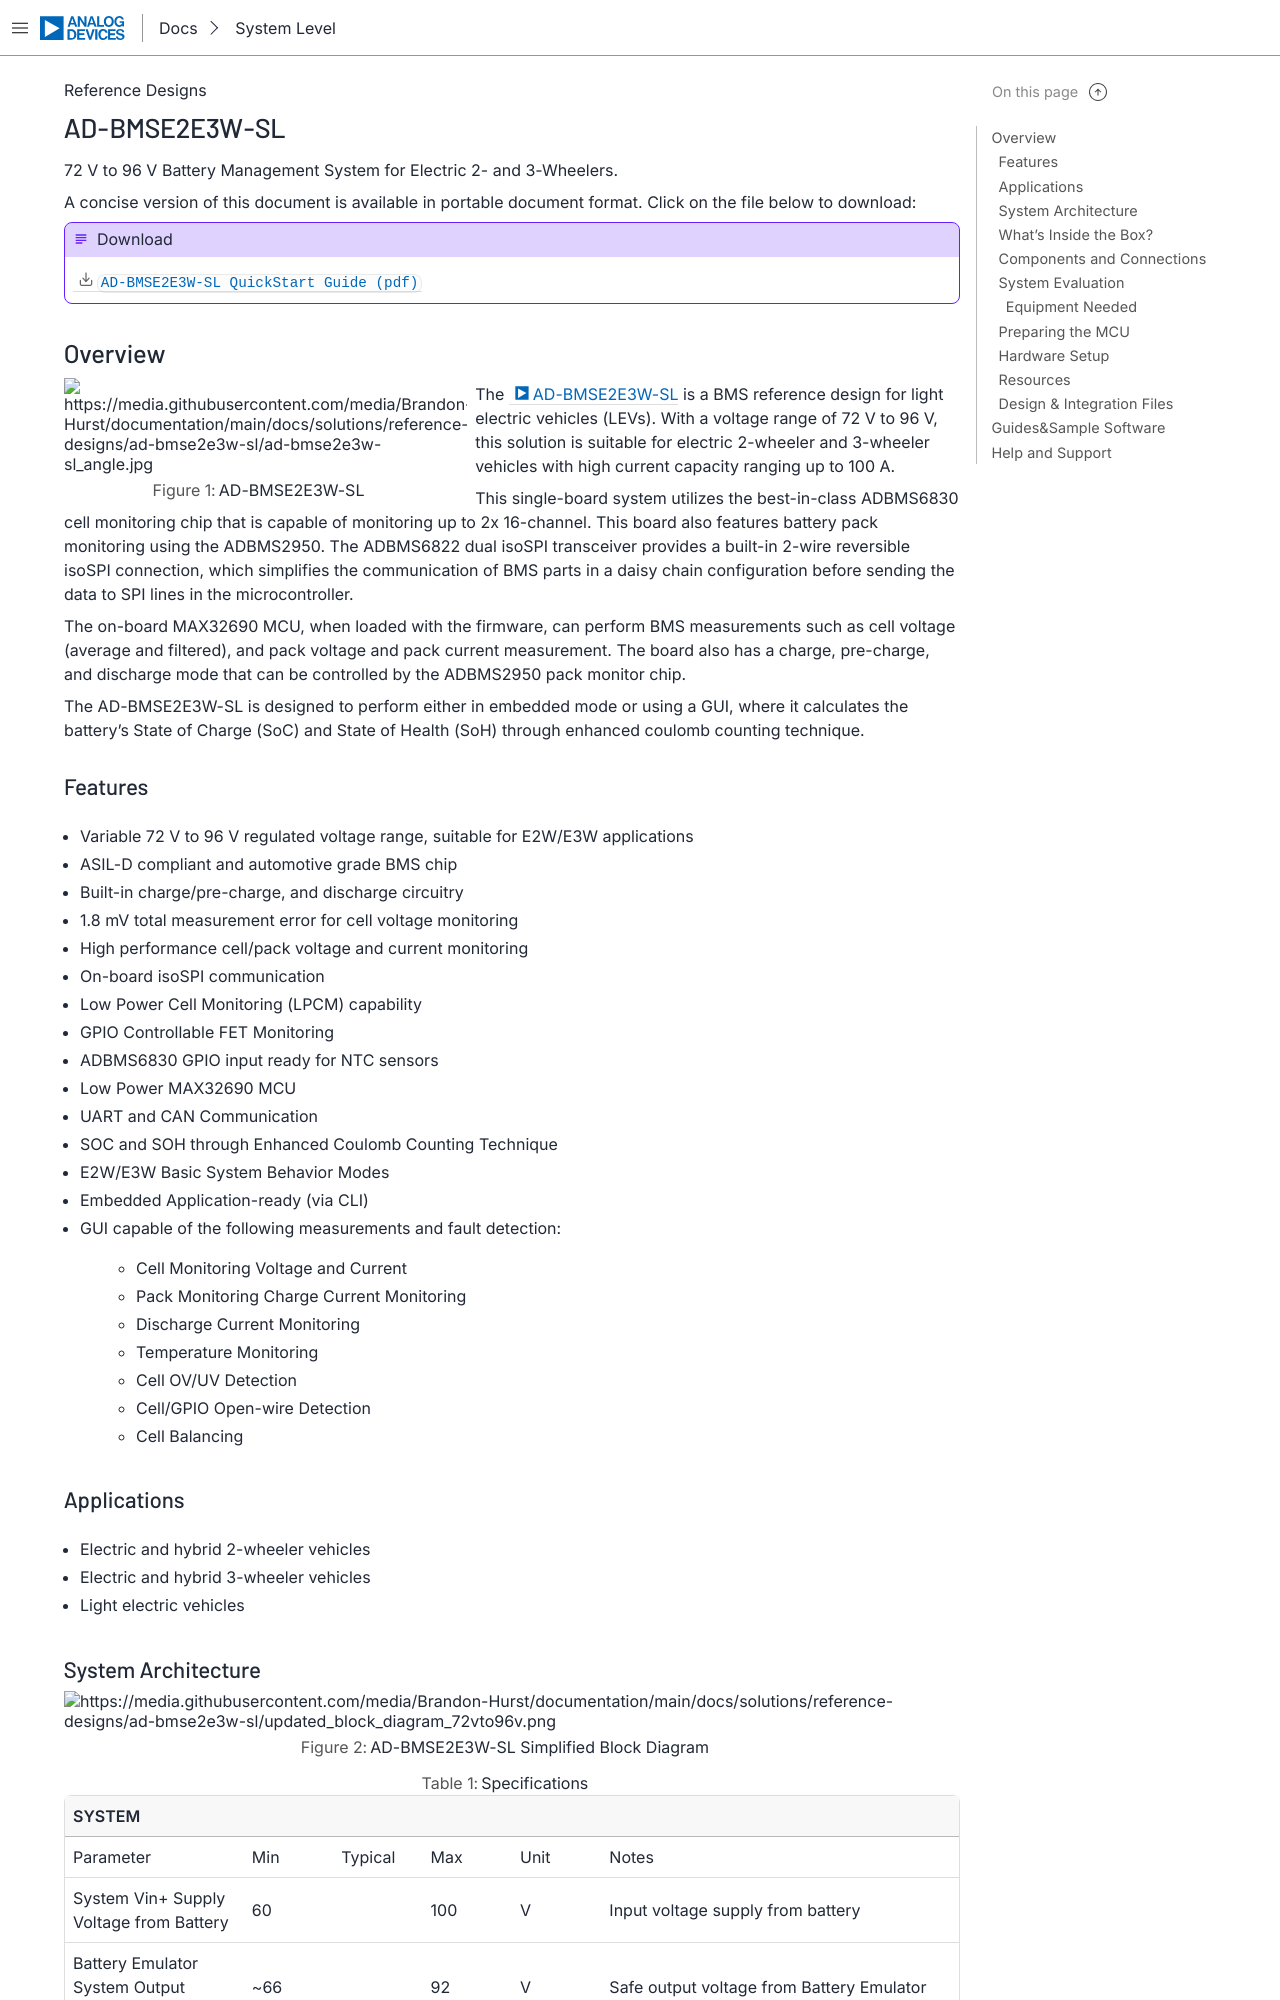

repository: Brandon-Hurst/adi-documentation · page: solutions/reference-designs/ad-bmse2e3w-sl/index.html · generator: sphinx

AD-BMSE2E3W-SL
==============

72 V to 96 V Battery Management System for Electric 2- and 3-Wheelers
"""""""""""""""""""""""""""""""""""""""""""""""""""""""""""""""""""""

A concise version of this document is available in portable document format.
Click on the file below to download:

.. admonition:: Download

   :download:`AD-BMSE2E3W-SL QuickStart Guide (pdf) <AD-BMSE2E3W-SL-UG-2245.pdf>`

Overview
--------

.. figure:: ad-bmse2e3w-sl_angle.jpg
   :align: left

   AD-BMSE2E3W-SL

The :adi:`AD-BMSE2E3W-SL` is a BMS reference design for light electric vehicles (LEVs). With a voltage range of 72 V to 96 V, this solution is suitable for electric 2-wheeler and 3-wheeler vehicles with high current capacity ranging up to 100 A.

This single-board system utilizes the best-in-class ADBMS6830 cell monitoring chip that is capable of monitoring up to 2x 16-channel. This board also features battery pack monitoring using the ADBMS2950. The ADBMS6822 dual isoSPI transceiver provides a built-in 2-wire reversible isoSPI connection, which simplifies the communication of BMS parts in a daisy chain configuration before sending the data to SPI lines in the microcontroller.

The on-board MAX32690 MCU, when loaded with the firmware, can perform BMS measurements such as cell voltage (average and filtered), and pack voltage and pack current measurement. The board also has a charge, pre-charge, and discharge mode that can be controlled by the ADBMS2950 pack monitor chip.

The AD-BMSE2E3W-SL is designed to perform either in embedded mode or using a GUI, where it calculates the battery's State of Charge (SoC) and State of Health (SoH) through enhanced coulomb counting technique.
